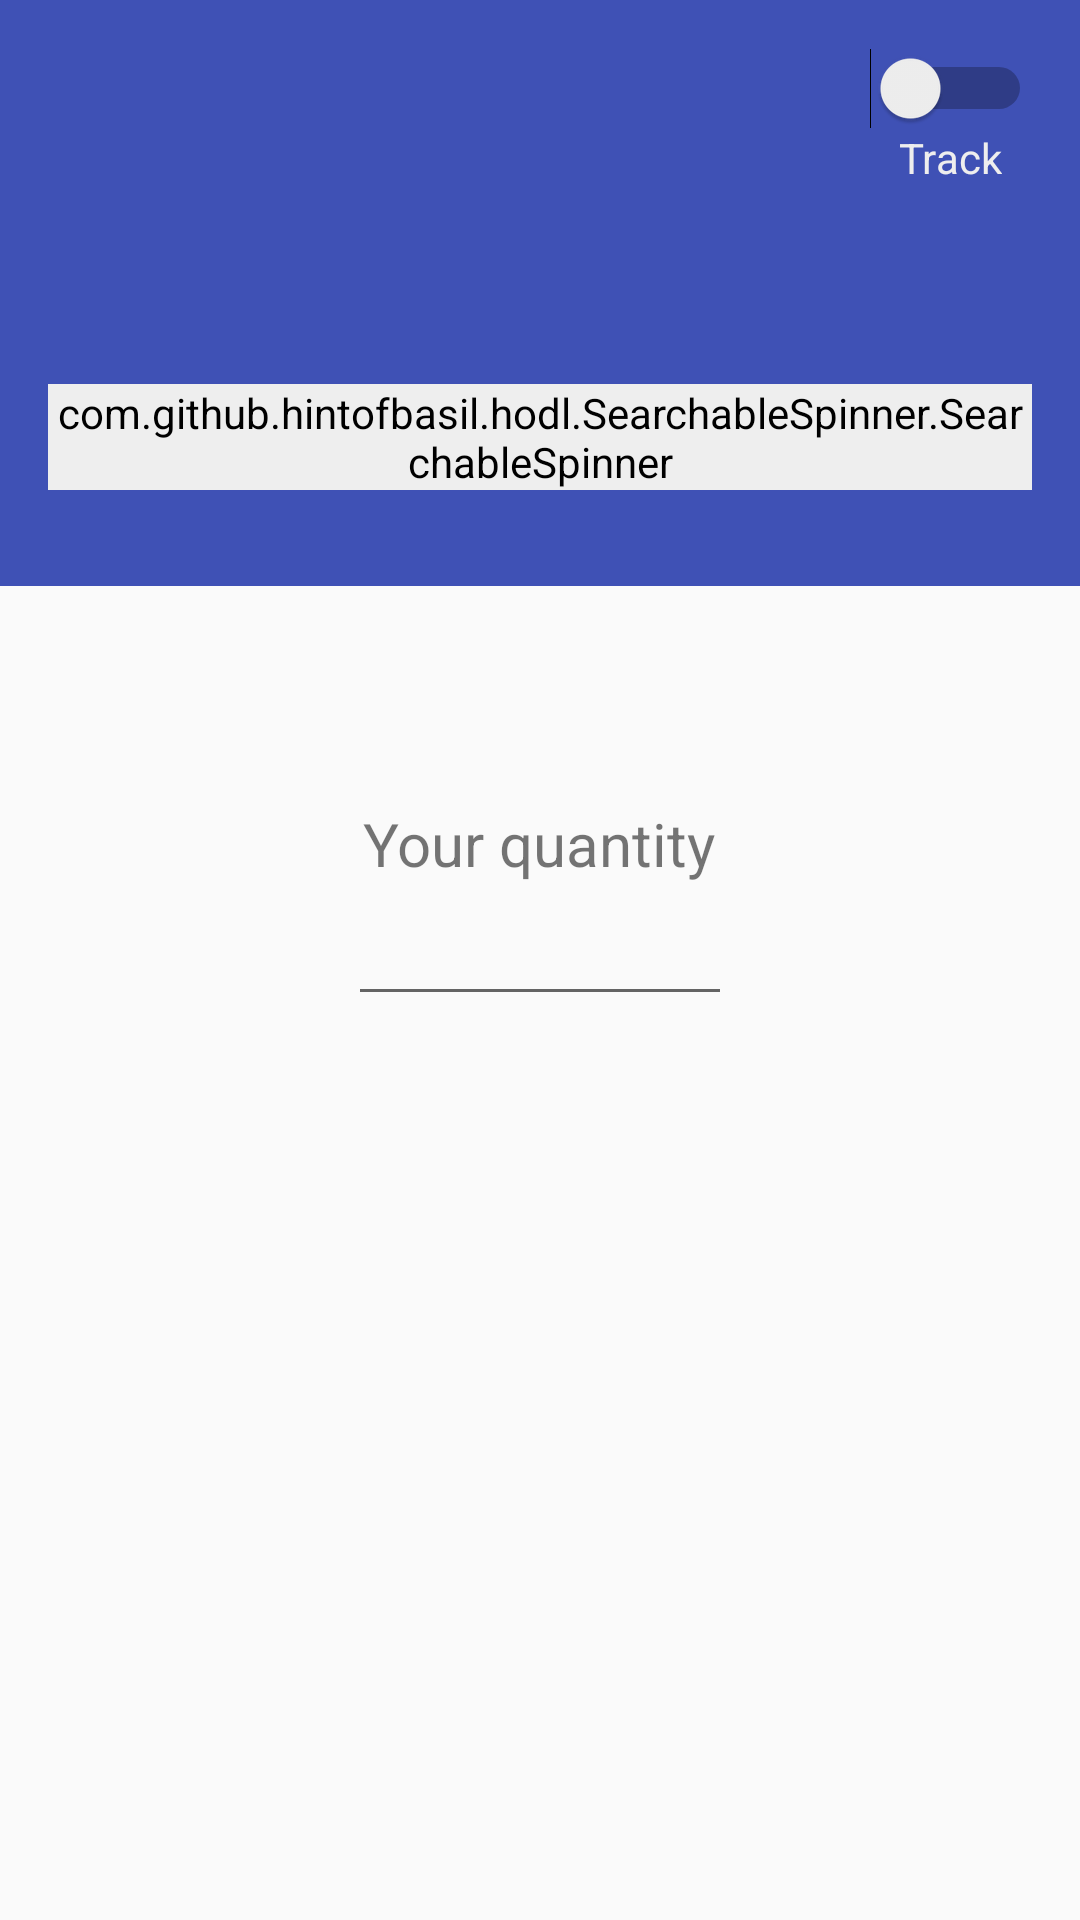

This screen was rendered from an Android layout file. Write that file and the resources it references.
<!-- AndroidManifest.xml: application theme AppTheme -->
<!-- res/layout/activity_coin_details.xml -->
<?xml version="1.0" encoding="utf-8"?>
<android.support.design.widget.CoordinatorLayout xmlns:android="http://schemas.android.com/apk/res/android"
    xmlns:tools="http://schemas.android.com/tools"
    android:id="@+id/activity_coin_details"
    android:layout_width="match_parent"
    android:layout_height="match_parent"
    tools:context="com.github.example.hodl.CoinDetailsActivity"
    android:fitsSystemWindows="true" >

    <LinearLayout
        android:layout_width="match_parent"
        android:layout_height="match_parent"
        android:orientation="vertical">

        <RelativeLayout
            android:layout_width="match_parent"
            android:layout_height="wrap_content"
            android:paddingTop="@dimen/activity_vertical_margin"
            android:paddingBottom="@dimen/activity_vertical_margin"
            android:paddingRight="@dimen/activity_horizontal_margin"
            android:paddingEnd="@dimen/activity_horizontal_margin"
            android:paddingLeft="@dimen/activity_horizontal_margin"
            android:paddingStart="@dimen/activity_horizontal_margin"
            android:background="@color/colorPrimary" >

            <LinearLayout
                android:layout_width="wrap_content"
                android:layout_height="wrap_content"
                android:layout_alignParentEnd="true"
                android:layout_alignParentRight="true"
                android:orientation="vertical" >

                <Switch
                    android:id="@+id/coin_watch_switch"
                    android:layout_width="wrap_content"
                    android:layout_height="wrap_content"
                    android:layout_gravity="center_horizontal"
                    android:onClick="onWatchToggled" />

                <TextView
                    android:layout_width="wrap_content"
                    android:layout_height="wrap_content"
                    android:layout_gravity="center_horizontal"
                    android:text="@string/coin_watch_switch_description"
                    android:textColor="@color/homepageFontOnPrimary" />

            </LinearLayout>

            <ImageView
                android:id="@+id/coin_image"
                android:layout_width="@dimen/coin_details_coin_image_size"
                android:layout_height="@dimen/coin_details_coin_image_size"
                android:layout_marginTop="@dimen/coin_details_coin_image_margin_top"
                android:layout_marginBottom="@dimen/coin_details_coin_image_margin_bottom"
                android:maxHeight="128dp"
                android:maxWidth="128dp"
                android:layout_centerHorizontal="true" />

            <com.github.example.hodl.SearchableSpinner.SearchableSpinner
                android:id="@+id/coin_search_box"
                android:layout_width="wrap_content"
                android:layout_height="wrap_content"
                android:layout_centerHorizontal="true"
                android:layout_marginBottom="@dimen/coin_details_coin_select_spinner_margin_bottom"
                android:layout_below="@id/coin_image"
                android:backgroundTint="@color/homepageFontOnPrimary" />

        </RelativeLayout>

        <LinearLayout
            android:layout_width="match_parent"
            android:layout_height="wrap_content"
            android:layout_marginTop="@dimen/activity_vertical_margin"
            android:layout_marginBottom="@dimen/activity_vertical_margin"
            android:layout_marginRight="@dimen/activity_horizontal_margin"
            android:layout_marginEnd="@dimen/activity_horizontal_margin"
            android:layout_marginLeft="@dimen/activity_horizontal_margin"
            android:layout_marginStart="@dimen/activity_horizontal_margin"
            android:orientation="vertical"
            android:gravity="center_horizontal"
            android:focusableInTouchMode="true" >

            <TextView
                android:id="@+id/coin_price_usd"
                android:layout_width="wrap_content"
                android:layout_height="wrap_content"
                android:layout_marginBottom="@dimen/coin_details_coin_price_margin_bottom"
                android:textSize="@dimen/coin_details_coin_price_text_size"
                android:textStyle="bold" />

            <TextView
                android:layout_width="wrap_content"
                android:layout_height="wrap_content"
                android:layout_marginBottom="@dimen/coin_details_your_quantity_margin_bottom"
                android:text="@string/your_quantity"
                android:textSize="@dimen/coin_details_your_quantity_text_size" />

            <EditText
                android:id="@+id/quantity_edit_text"
                android:layout_width="@dimen/coin_details_quantity_edit_text_width"
                android:layout_height="wrap_content"
                android:layout_marginBottom="@dimen/coin_details_your_quantity_edit_margin_bottom"
                android:inputType="numberDecimal"
                android:textAlignment="center"
                android:textSize="@dimen/coin_details_your_quantity_edit_text_size"/>

            <TextView
                android:id="@+id/coin_owned_value"
                android:layout_width="wrap_content"
                android:layout_height="wrap_content"
                android:layout_marginBottom="@dimen/coin_details_your_value_margin_bottom"
                android:textSize="@dimen/coin_details_your_value_text_size"
                android:visibility="gone" />

        </LinearLayout>

    </LinearLayout>

    <android.support.design.widget.FloatingActionButton
        android:id="@+id/save"
        android:layout_width="wrap_content"
        android:layout_height="wrap_content"
        android:layout_marginTop="@dimen/activity_vertical_margin"
        android:layout_marginBottom="@dimen/activity_vertical_margin"
        android:layout_marginRight="@dimen/activity_horizontal_margin"
        android:layout_marginEnd="@dimen/activity_horizontal_margin"
        android:layout_marginLeft="@dimen/activity_horizontal_margin"
        android:layout_marginStart="@dimen/activity_horizontal_margin"
        android:src="@drawable/ic_save_white_36dp"
        android:scaleType="center"
        android:layout_gravity="bottom|end"
        android:clickable="true"
        android:onClick="onSubmit"
        android:visibility="gone" />

</android.support.design.widget.CoordinatorLayout>
<!-- resources referenced by this layout -->
<resources>
  <color name="colorPrimary">#3F51B5</color>
  <color name="homepageFontOnPrimary">#EEEEEE</color>
  <dimen name="activity_horizontal_margin">16dp</dimen>
  <dimen name="activity_vertical_margin">16dp</dimen>
  <dimen name="coin_details_coin_image_margin_bottom">16dp</dimen>
  <dimen name="coin_details_coin_image_margin_top">0dp</dimen>
  <dimen name="coin_details_coin_image_size">96dp</dimen>
  <dimen name="coin_details_coin_price_margin_bottom">16dp</dimen>
  <dimen name="coin_details_coin_price_text_size">30sp</dimen>
  <dimen name="coin_details_coin_select_spinner_margin_bottom">16dp</dimen>
  <dimen name="coin_details_quantity_edit_text_width">128dp</dimen>
  <dimen name="coin_details_your_quantity_edit_margin_bottom">4dp</dimen>
  <dimen name="coin_details_your_quantity_edit_text_size">20sp</dimen>
  <dimen name="coin_details_your_quantity_margin_bottom">0dp</dimen>
  <dimen name="coin_details_your_quantity_text_size">20sp</dimen>
  <dimen name="coin_details_your_value_margin_bottom">0dp</dimen>
  <dimen name="coin_details_your_value_text_size">18sp</dimen>
  <string name="coin_watch_switch_description">Track</string>
  <string name="your_quantity">Your quantity</string>
  <style name="AppTheme" parent="Theme.AppCompat.Light.NoActionBar">
          
          <item name="colorPrimary">@color/colorPrimary</item>
          <item name="colorPrimaryDark">@color/colorPrimaryDark</item>
          <item name="colorAccent">@color/colorAccent</item>
      </style>
  <color name="colorPrimaryDark">#303F9F</color>
  <color name="colorAccent">#FF4081</color>
</resources>
